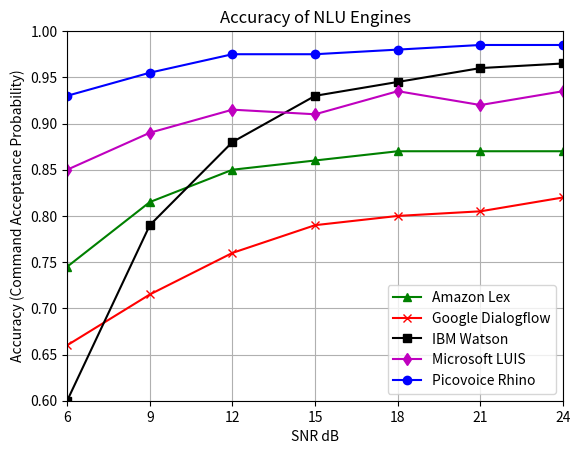

The matplotlib source for this figure:
import matplotlib.pyplot as plt
import numpy as np

aws_cafe = np.array([0.70, 0.80, 0.85, 0.86, 0.87, 0.87, 0.87])
aws_kitchen = np.array([0.79, 0.83, 0.85, 0.86, 0.87, 0.87, 0.87])
aws = (aws_cafe + aws_kitchen) / 2.

df_cafe = np.array([0.63, 0.70, 0.75, 0.78, 0.79, 0.80, 0.81])
df_kitchen = np.array([0.69, 0.73, 0.77, 0.80, 0.81, 0.81, 0.83])
df = (df_cafe + df_kitchen) / 2.

ibm_cafe = np.array([0.51, 0.76, 0.85, 0.93, 0.95, 0.96, 0.97])
ibm_kitchen = np.array([0.69, 0.82, 0.91, 0.93, 0.94, 0.96, 0.96])
ibm = (ibm_cafe + ibm_kitchen) / 2.

luis_cafe = np.array([0.84, 0.88, 0.91, 0.91, 0.93, 0.91, 0.93])
luis_kitchen = np.array([0.86, 0.90, 0.92, 0.91, 0.94, 0.93, 0.94])
luis = (luis_cafe + luis_kitchen) / 2.

pv_cafe = np.array([0.90, 0.94, 0.97, 0.97, 0.97, 0.98, 0.98])
pv_kitchen = np.array([0.96, 0.97, 0.98, 0.98, 0.99, 0.99, 0.99])
pv = (pv_cafe + pv_kitchen) / 2.

snr = [6, 9, 12, 15, 18, 21, 24]

plt.plot(snr, aws, color='g', marker='^', label='Amazon Lex')
plt.plot(snr, df, color='r', marker='x', label='Google Dialogflow')
plt.plot(snr, ibm, color='k', marker='s', label='IBM Watson')
plt.plot(snr, luis, color='m', marker='d', label='Microsoft LUIS')
plt.plot(snr, pv, color='b', marker='o', label='Picovoice Rhino')
plt.xlim(6, 24)
plt.xlabel('SNR dB')
plt.ylim(0.6, 1)
plt.ylabel('Accuracy (Command Acceptance Probability)')
plt.xticks([6, 9, 12, 15, 18, 21, 24])
plt.legend()
plt.title("Accuracy of NLU Engines")
plt.grid()
plt.show()
